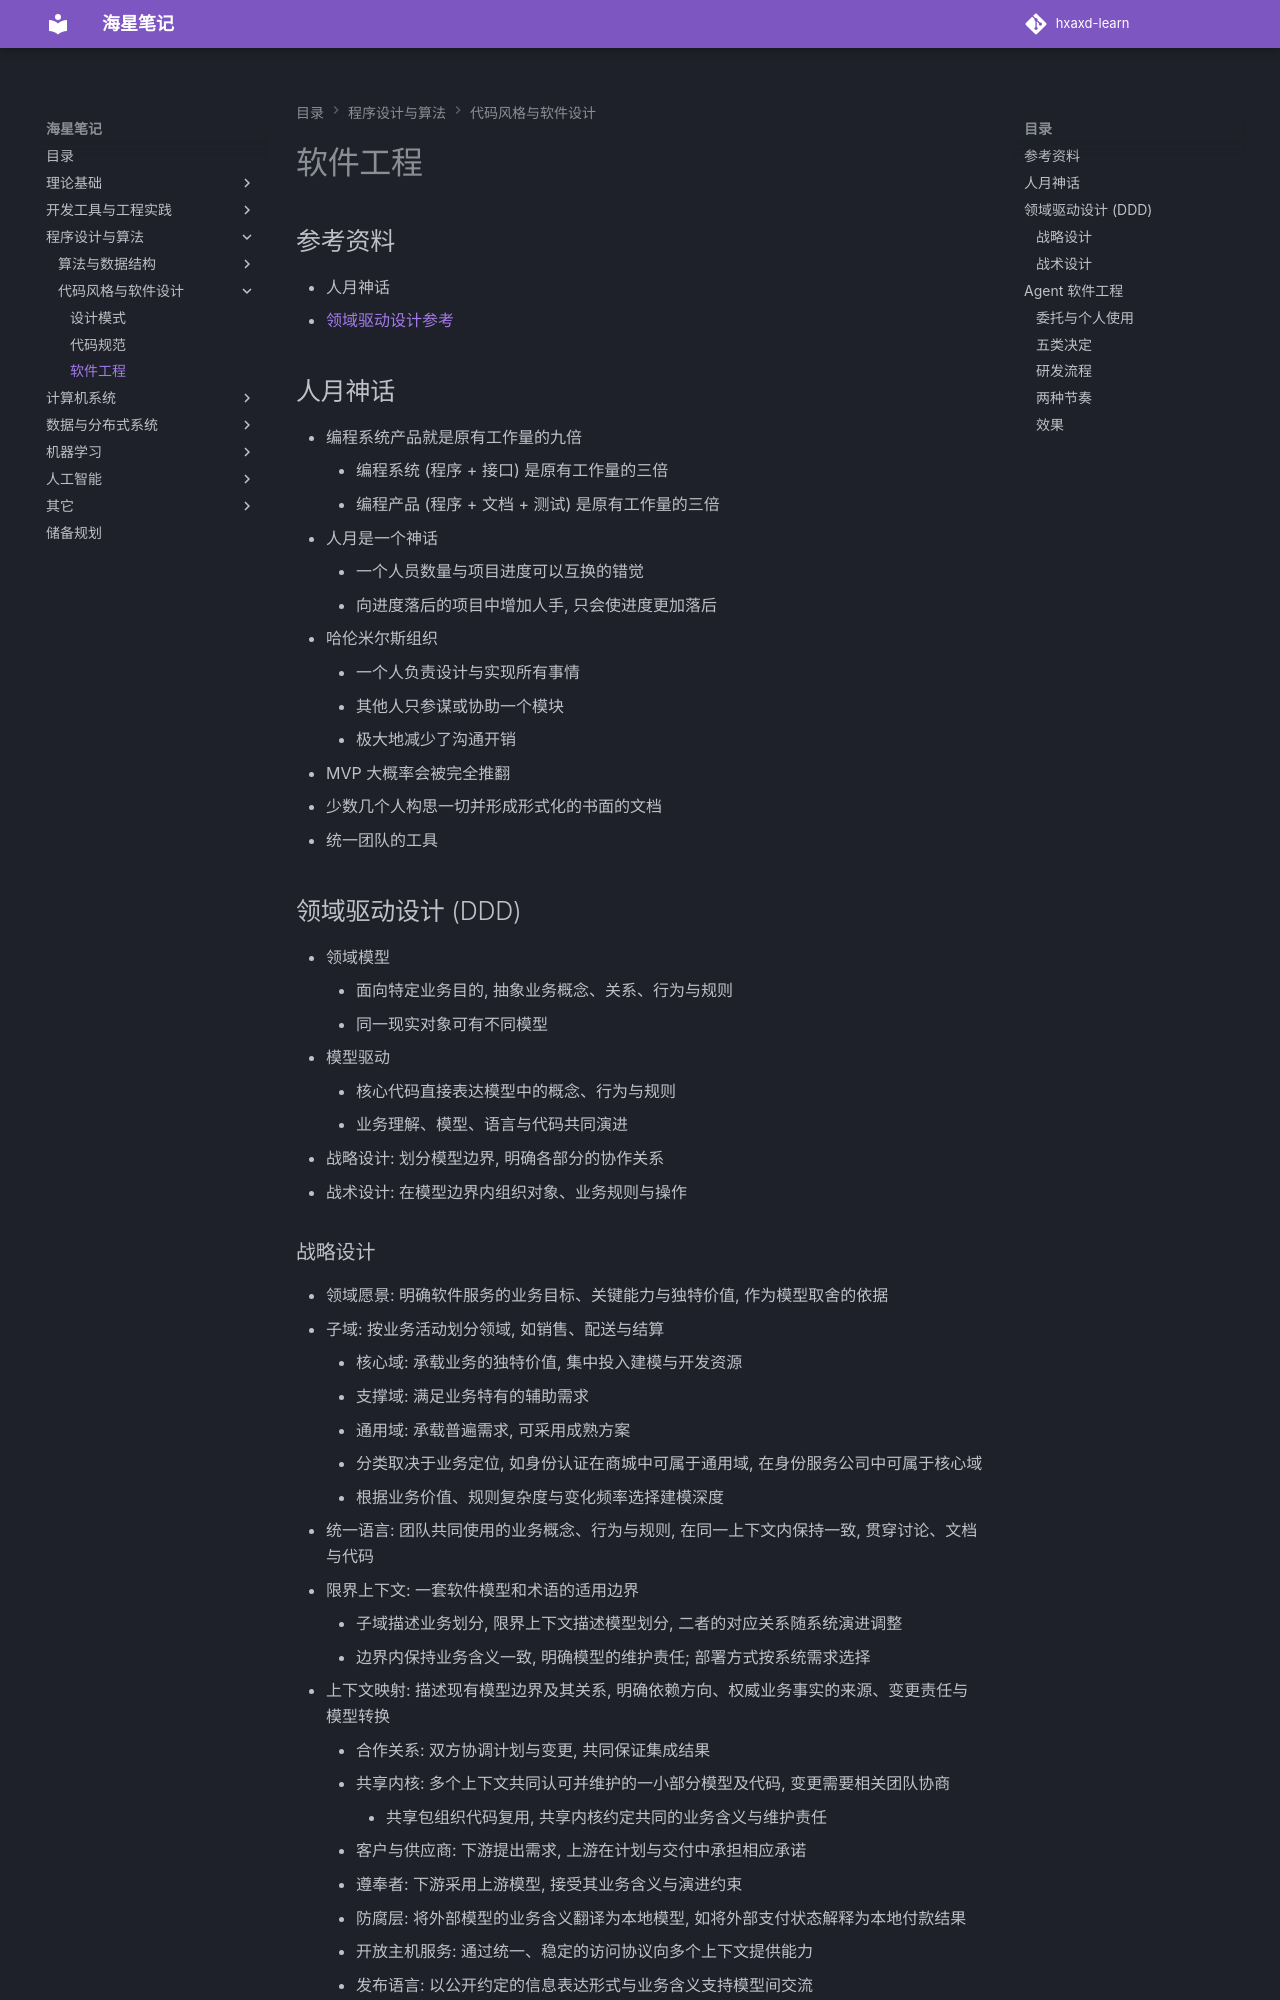

repository: hxaxd/hxaxd-learn · page: 代码风格与编程技术/软件工程/index.html · generator: mkdocs

# 软件工程

## 参考资料

- 人月神话
- [领域驱动设计参考](https://www.domainlanguage.com/wp-content/uploads/2016/05/DDD_Reference_2015-03.pdf)

## 人月神话

- 编程系统产品就是原有工作量的九倍
    - 编程系统 (程序 + 接口) 是原有工作量的三倍
    - 编程产品 (程序 + 文档 + 测试) 是原有工作量的三倍
- 人月是一个神话
    - 一个人员数量与项目进度可以互换的错觉
    - 向进度落后的项目中增加人手, 只会使进度更加落后
- 哈伦米尔斯组织
    - 一个人负责设计与实现所有事情
    - 其他人只参谋或协助一个模块
    - 极大地减少了沟通开销
- MVP 大概率会被完全推翻
- 少数几个人构思一切并形成形式化的书面的文档
- 统一团队的工具

## 领域驱动设计 (DDD)

- 领域模型
    - 面向特定业务目的, 抽象业务概念、关系、行为与规则
    - 同一现实对象可有不同模型
- 模型驱动
    - 核心代码直接表达模型中的概念、行为与规则
    - 业务理解、模型、语言与代码共同演进
- 战略设计: 划分模型边界, 明确各部分的协作关系
- 战术设计: 在模型边界内组织对象、业务规则与操作
